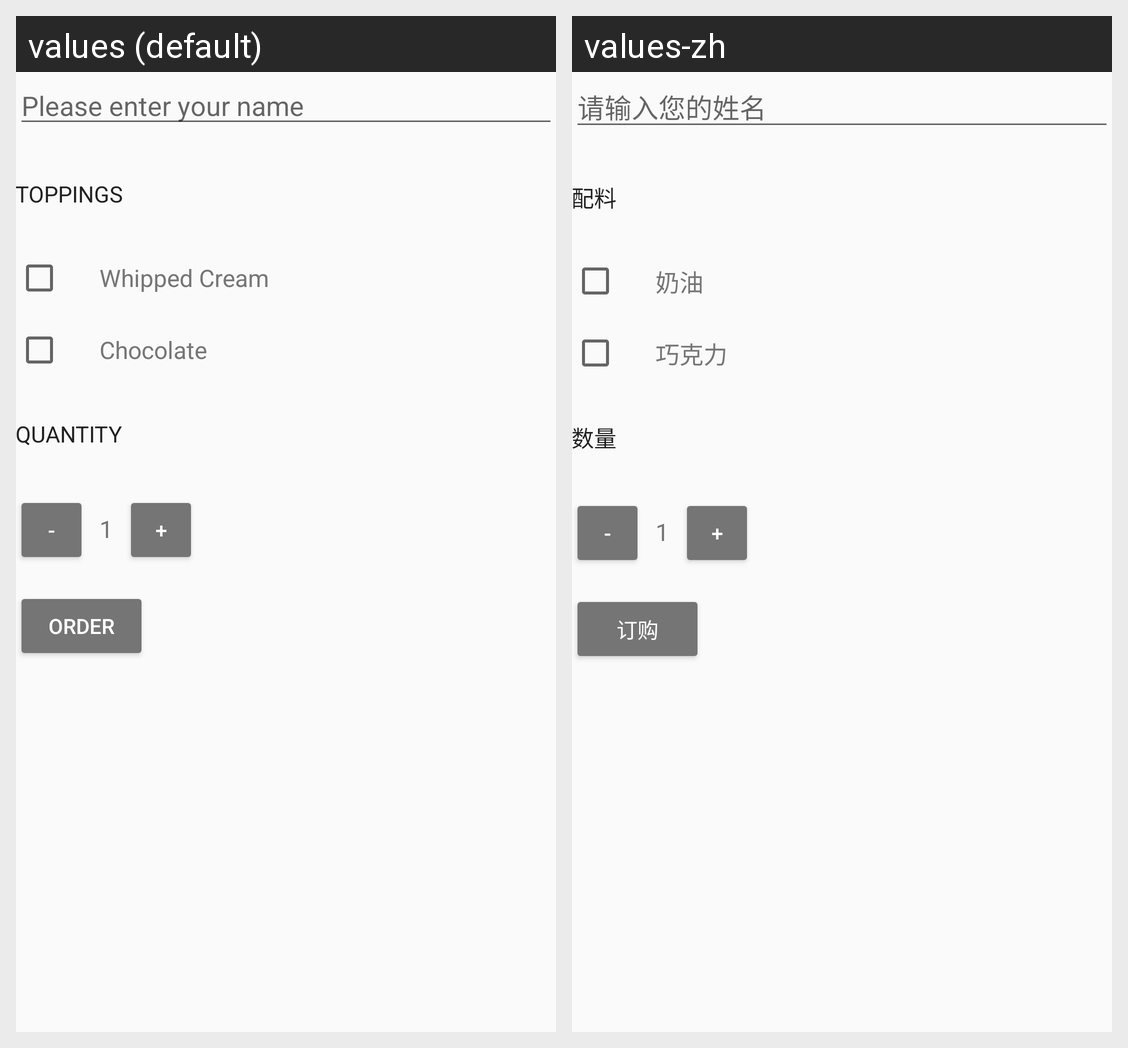

The Android screen above is rendered under two locales of the same app. Produce the string resources it draws, with the default and per-locale values.
Android screen res/layout/activity_main.xml rendered under 2 locales, left to right: values (default), values-zh. Device: Nexus 5 (rendered at 1080×1920; each locale shown at half size, 540×960, under a caption strip naming it); theme AppTheme.
Strings drawn on this screen, with the default value and each locale's value (text and hints the layout hard-codes, and strings that could not be matched under every locale, appear in the picture but are not listed):

user_name
  values: Please enter your name
  values-zh: 请输入您的姓名

toppings
  values: Toppings
  values-zh: 配料

whipped_cream
  values: Whipped Cream
  values-zh: 奶油

chocolate
  values: Chocolate
  values-zh: 巧克力

quantity
  values: Quantity
  values-zh: 数量

order_button
  values: Order
  values-zh: 订购
